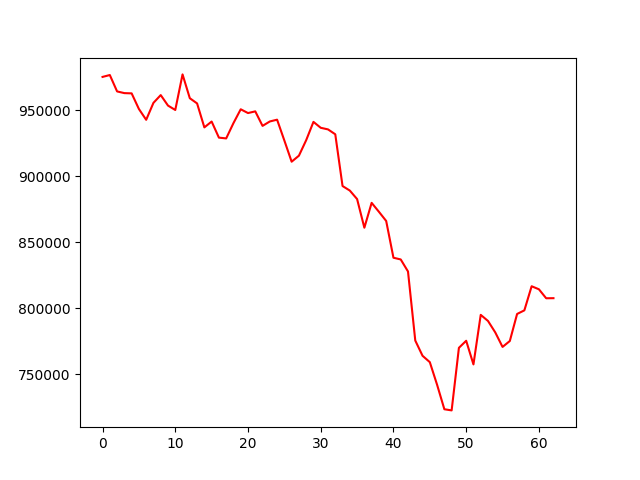

Source data for this figure (header and first rows):
account_value, date, daily_return
975128, 2022-08-16, 
976553, 2022-08-17, 0.001461
964142, 2022-08-18, -0.01271
962860, 2022-08-19, -0.001331
962668, 2022-08-22, -0.0001994
950834, 2022-08-23, -0.01229
942658, 2022-08-24, -0.008599
955499, 2022-08-25, 0.01362
961367, 2022-08-26, 0.006142
953426, 2022-08-29, -0.008261
950096, 2022-08-30, -0.003492
977028, 2022-08-31, 0.02835
958995, 2022-09-01, -0.01846
955053, 2022-09-02, -0.004111
936916, 2022-09-05, -0.01899
941351, 2022-09-06, 0.004735
929167, 2022-09-07, -0.01294
928569, 2022-09-08, -0.0006438
940143, 2022-09-09, 0.01247
950624, 2022-09-13, 0.01115
947761, 2022-09-14, -0.003012
949047, 2022-09-15, 0.001357
938061, 2022-09-16, -0.01158
941403, 2022-09-19, 0.003562
942749, 2022-09-20, 0.00143
926969, 2022-09-21, -0.01674
910946, 2022-09-22, -0.01728
915489, 2022-09-23, 0.004987
927234, 2022-09-26, 0.01283
941077, 2022-09-27, 0.01493
936615, 2022-09-28, -0.004742
935400, 2022-09-29, -0.001296
931695, 2022-09-30, -0.003961
892521, 2022-10-10, -0.04205
889088, 2022-10-11, -0.003847
882663, 2022-10-12, -0.007227
860974, 2022-10-13, -0.02457
879795, 2022-10-14, 0.02186
873036, 2022-10-17, -0.007682
866081, 2022-10-18, -0.007966
838249, 2022-10-19, -0.03214
836945, 2022-10-20, -0.001556
827833, 2022-10-21, -0.01089
775560, 2022-10-24, -0.06314
764019, 2022-10-25, -0.01488
759203, 2022-10-26, -0.006305
742092, 2022-10-27, -0.02254
723552, 2022-10-28, -0.02498
722682, 2022-10-31, -0.001202
770050, 2022-11-01, 0.06555
775393, 2022-11-02, 0.006937
757494, 2022-11-03, -0.02308
795002, 2022-11-04, 0.04952
790384, 2022-11-07, -0.005809
781700, 2022-11-08, -0.01099
770730, 2022-11-09, -0.01403
775209, 2022-11-10, 0.005811
795678, 2022-11-11, 0.0264
798412, 2022-11-14, 0.003437
816666, 2022-11-15, 0.02286
... 3 more rows
